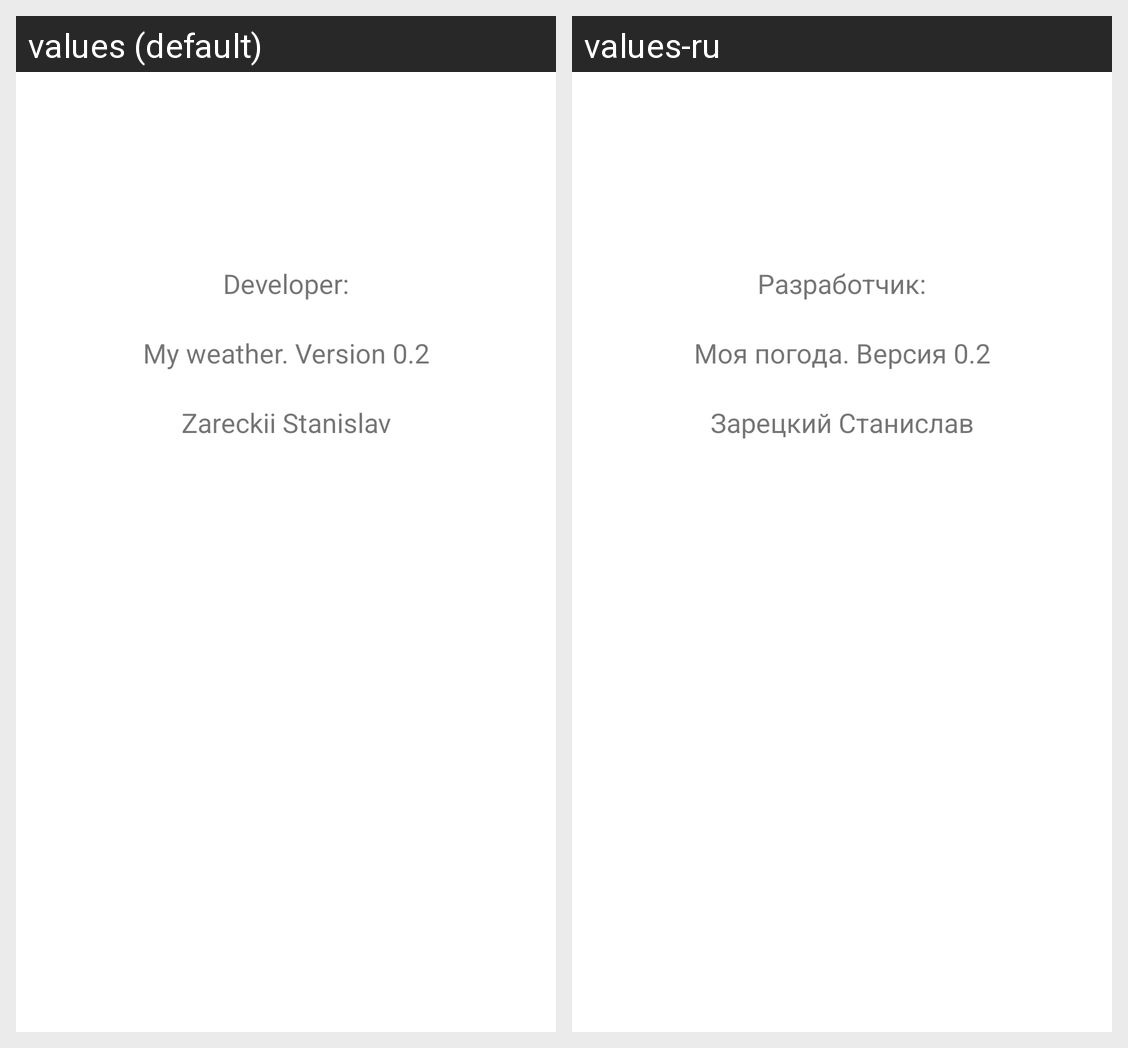

Here is an Android app screen in its default locale and in the app's own translations. Write out the translated-string differences for the strings that appear on this screen.
Android screen res/layout/fragment_developer.xml rendered under 2 locales, left to right: values (default), values-ru. Device: Nexus 5 (rendered at 1080×1920; each locale shown at half size, 540×960, under a caption strip naming it); theme AppTheme.
Strings drawn on this screen, with the default value and each locale's value (text and hints the layout hard-codes, and strings that could not be matched under every locale, appear in the picture but are not listed):

about_textview
  values: Developer:
  values-ru: Разработчик:

version_textview
  values: My weather. Version 0.2
  values-ru: Моя погода. Версия 0.2

developer_textview
  values: Zareckii Stanislav
  values-ru: Зарецкий Станислав
